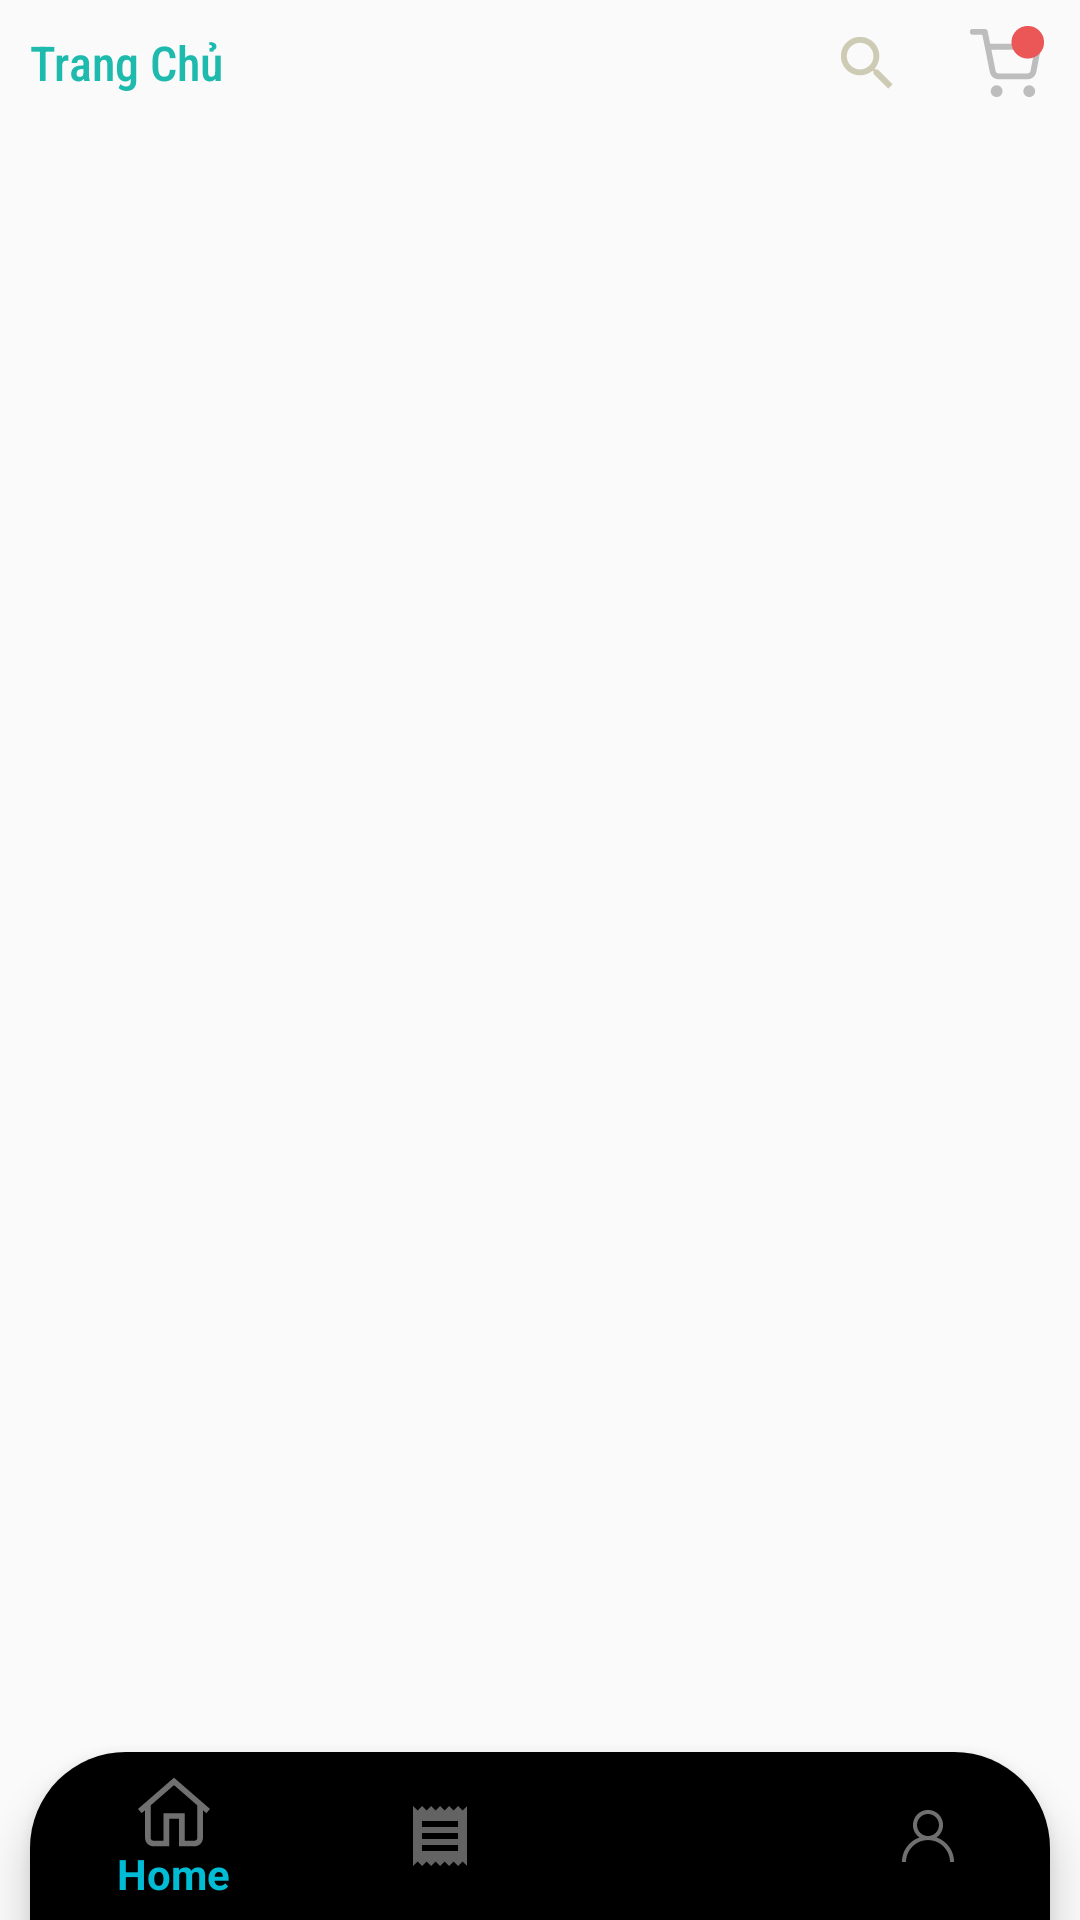

Produce the Android XML layout that renders to this screen, including the resource entries it uses.
<!-- AndroidManifest.xml: application theme AppTheme -->
<!-- res/layout/activity_main.xml -->
<?xml version="1.0" encoding="utf-8"?>
<layout>

    <data>

    </data>

    <androidx.constraintlayout.widget.ConstraintLayout xmlns:android="http://schemas.android.com/apk/res/android"
        xmlns:app="http://schemas.android.com/apk/res-auto"
        xmlns:tools="http://schemas.android.com/tools"
        android:layout_width="match_parent"
        android:layout_height="match_parent"
        tools:context=".activities.MainActivity">

        <androidx.appcompat.widget.AppCompatTextView
            android:id="@+id/title"
            android:layout_width="wrap_content"
            android:layout_height="wrap_content"
            android:fontFamily="sans-serif-condensed-medium"
            android:gravity="center"
            android:padding="10dp"
            android:text="Trang Chủ"
            android:textColor="@color/colorPrimary"
            android:textSize="16sp"
            app:layout_constraintStart_toStartOf="parent"
            app:layout_constraintTop_toTopOf="parent" />

        <androidx.appcompat.widget.AppCompatImageView
            android:id="@+id/card"
            android:layout_width="wrap_content"
            android:layout_height="wrap_content"
            android:padding="10dp"
            android:src="@drawable/ic_slice_2"
            app:layout_constraintBottom_toBottomOf="@id/title"
            app:layout_constraintEnd_toEndOf="parent"
            app:layout_constraintTop_toTopOf="@id/title" />

        <androidx.appcompat.widget.AppCompatImageView
            android:id="@+id/search_bar"
            android:layout_width="wrap_content"
            android:layout_height="wrap_content"
            android:padding="10dp"
            android:src="@drawable/ic_baseline_search_24"
            app:layout_constraintBottom_toBottomOf="@id/title"
            app:layout_constraintEnd_toStartOf="@id/card"
            app:layout_constraintTop_toTopOf="@id/title" />

        <FrameLayout
            android:id="@+id/frame_container"
            android:layout_width="match_parent"
            android:layout_height="0dp"
            app:layout_behavior="@string/appbar_scrolling_view_behavior"
            app:layout_constraintBottom_toTopOf="@id/navigation"
            app:layout_constraintEnd_toEndOf="parent"
            app:layout_constraintStart_toStartOf="parent"
            app:layout_constraintTop_toBottomOf="@id/title" />

        <com.google.android.material.bottomnavigation.BottomNavigationView
            android:id="@+id/navigation"
            android:layout_width="match_parent"
            android:layout_height="wrap_content"
            android:layout_gravity="bottom"
            android:layout_marginStart="10dp"
            android:layout_marginEnd="10dp"
            android:background="@drawable/round"
            android:foreground="?attr/selectableItemBackground"
            app:itemIconTint="#707070"
            app:itemTextColor="#00BCD4"
            app:layout_constraintBottom_toBottomOf="parent"
            app:layout_constraintEnd_toEndOf="parent"
            app:layout_constraintStart_toStartOf="parent"
            app:menu="@menu/navigation" />

    </androidx.constraintlayout.widget.ConstraintLayout>
</layout>
<!-- resources referenced by this layout -->
<resources>
  <color name="colorPrimary">#EE0DB5A7</color>
  <!-- drawable ic_baseline_search_24 (drawable) -->
  <vector android:alpha="0.89" android:height="24dp"
      android:tint="#C8C4AB" android:viewportHeight="24"
      android:viewportWidth="24" android:width="24dp" xmlns:android="http://schemas.android.com/apk/res/android">
      <path android:fillColor="@android:color/white" android:pathData="M15.5,14h-0.79l-0.28,-0.27C15.41,12.59 16,11.11 16,9.5 16,5.91 13.09,3 9.5,3S3,5.91 3,9.5 5.91,16 9.5,16c1.61,0 3.09,-0.59 4.23,-1.57l0.27,0.28v0.79l5,4.99L20.49,19l-4.99,-5zM9.5,14C7.01,14 5,11.99 5,9.5S7.01,5 9.5,5 14,7.01 14,9.5 11.99,14 9.5,14z"/>
  </vector>
  <!-- drawable ic_slice_2 (drawable) -->
  <vector xmlns:android="http://schemas.android.com/apk/res/android"
      android:width="29dp"
      android:height="29dp"
      android:viewportWidth="29"
      android:viewportHeight="29">
    <path
        android:pathData="M11,25C11.5523,25 12,24.5523 12,24C12,23.4477 11.5523,23 11,23C10.4477,23 10,23.4477 10,24C10,24.5523 10.4477,25 11,25Z"
        android:strokeLineJoin="round"
        android:strokeWidth="2"
        android:fillColor="#00000000"
        android:strokeColor="#BDBDBD"
        android:strokeLineCap="round"/>
    <path
        android:pathData="M22,25C22.5523,25 23,24.5523 23,24C23,23.4477 22.5523,23 22,23C21.4477,23 21,23.4477 21,24C21,24.5523 21.4477,25 22,25Z"
        android:strokeLineJoin="round"
        android:strokeWidth="2"
        android:fillColor="#00000000"
        android:strokeColor="#BDBDBD"
        android:strokeLineCap="round"/>
    <path
        android:pathData="M3,4H7L9.68,17.39C9.7714,17.8504 10.0219,18.264 10.3875,18.5583C10.7532,18.8526 11.2107,19.009 11.68,19H21.4C21.8693,19.009 22.3268,18.8526 22.6925,18.5583C23.0581,18.264 23.3086,17.8504 23.4,17.39L25,9H8"
        android:strokeLineJoin="round"
        android:strokeWidth="2"
        android:fillColor="#00000000"
        android:strokeColor="#BDBDBD"
        android:strokeLineCap="round"/>
    <path
        android:pathData="M21.5,7.5m-5.5,0a5.5,5.5 0,1 1,11 0a5.5,5.5 0,1 1,-11 0"
        android:fillColor="#EB5757"/>
  </vector>
  <!-- drawable round (drawable) -->
  <?xml version="1.0" encoding="utf-8"?>
  <shape xmlns:android="http://schemas.android.com/apk/res/android">
  
      <solid android:color="#000000" />
      <corners
          android:topLeftRadius="32dp"
          android:topRightRadius="32dp" />
  
  </shape>
  <style name="AppTheme" parent="Theme.AppCompat.Light.NoActionBar">
          
          <item name="colorPrimary">#EE0DB5A7</item>
          <item name="colorPrimaryDark">#EE0DB5A7</item>
          <item name="colorAccent">#EE0DB5A7</item>
      </style>
</resources>
